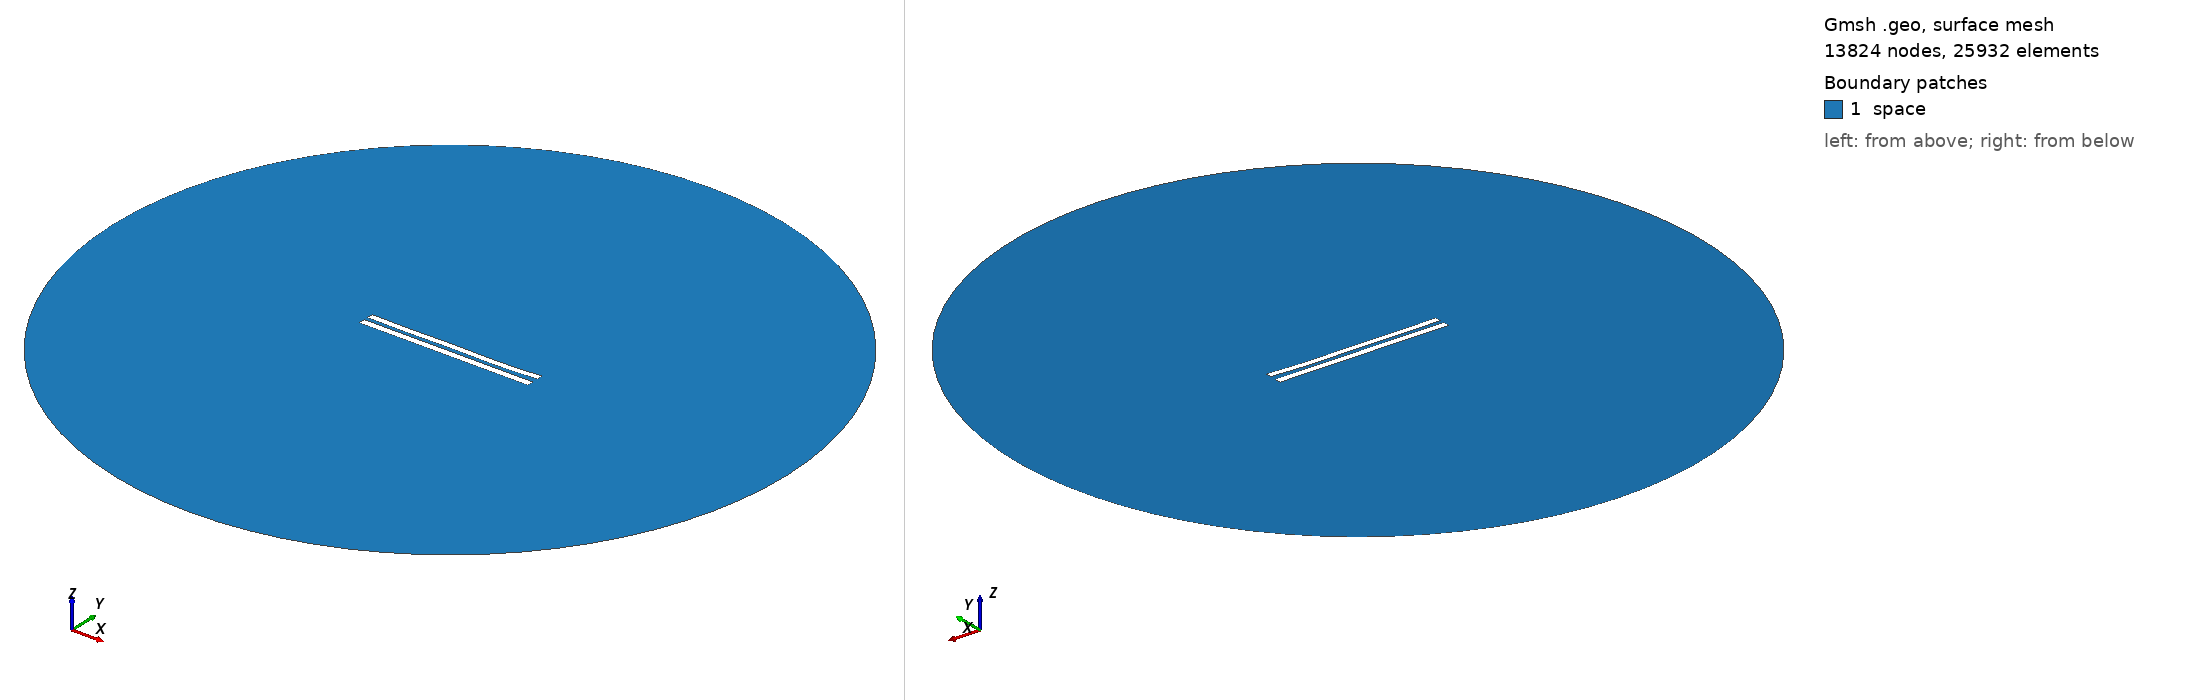

Gmsh geometry script, surface-meshed: 13824 nodes, 25932 surface elements. Boundary patches (legend numbers): 1 space. Left view from above one corner, right view from below the opposite corner. Legend entries are the model's physical surfaces. The drawing asked Gmsh for element sizes between 1% and 20% of the model's largest extent; the script's own settings can give other sizes.

=== 6141.geo (drawn) ===
//---------------------------------------
// Geometry kernel
//---------------------------------------

SetFactory("OpenCASCADE");



//---------------------------------------
// Parameters of the geometry
//---------------------------------------

// Overetch of the upper plate
overetch = 0.125;

// Distance between the plates
distance = 2.5;

// Discretization over the x axis (for the deformation)
nx = 50; 

// Length of the plate
L = 100 - overetch; 

// Number of modes
n = 4; 

// 1st mode coefficient
coeff(1) = 0.15;
beta(1) = 0.596864 * 3.1415926535 / L;

// 2nd mode coefficient
coeff(2) = -0.15;
beta(2) = 1.49418 * 3.1415926535 / L;

// 3rd mode coefficient
coeff(3) = 0.07499999999999998;
beta(3) = 2.50025 * 3.1415926535 / L;

// 4th mode coefficient
coeff(4) = -0.15;
beta(4) = 3.49999 * 3.1415926535 / L;



//---------------------------------------
// Upper plate (deformed rectangle)
//---------------------------------------

// Coordiantes of the upper plate
xmin = -50;
xmax = 50 - overetch;

// Height of the upper plate
yheight = 4 - 2 * overetch;

// Indexes of the points
UpperID[] = {};
LowerID[] = {};
LeftID[] = {};
RightID[] = {};

// Point index
p = 1;

// Horizontal edges
For i In {1:nx}
    x = xmin + (i-1)*(xmax - xmin)/(nx-1);

    y_bottom = distance / 2 + overetch;
    For j In {1:n}
        C = (Cosh(beta(j)*L) + Cos(beta(j)*L)) / (Sinh(beta(j)*L) + Sin(beta(j)*L));
        y_bottom  = y_bottom + coeff(j) * (Cosh(beta(j)*(x+50)) - Cos(beta(j)*(x+50)) - C * (Sinh(beta(j)*(x+50)) - Sin(beta(j)*(x+50))));
    EndFor

    y_top = y_bottom + yheight;

    Point(p) = {x, y_top, 0, 1.0};
    UpperID[i] = p;
    p = p + 1;

    Point(p) = {x, y_bottom, 0, 1.0};
    LowerID[i] = p;
    p = p + 1;
EndFor

// Create point lists
UpperPts[] = {}; LowerPts[] = {};
For i In {1:nx}
  UpperPts[] += {UpperID[i]};
  LowerPts[] += {LowerID[i]};
EndFor

// Build splines
Spline(1) = {UpperPts[]};
Spline(2) = {LowerPts[]};
Line(3) = {LowerPts[nx-1], UpperPts[nx-1]};
Line(4) = {LowerPts[0], UpperPts[0]};

// Build the plane surface
Curve Loop(1) = {2, 3, -1, -4};
Plane Surface(1) = {1};



//---------------------------------------
// Lower plate (rectangle)
//---------------------------------------

// Vertices
Point(1001) = {-50, -1, 0, 1.0};
Point(1002) = { 50, -1, 0, 1.0};
Point(1003) = { 50,  -5, 0, 1.0};
Point(1004) = {-50,  -5, 0, 1.0};

// Edges
Line(5) = {1001, 1002};
Line(6) = {1002, 1003};
Line(7) = {1003, 1004};
Line(8) = {1004, 1001};

// Plane surface
Line Loop(2) = {5, 6, 7, 8};
Plane Surface(2) = {2}; 



//---------------------------------------
// Outer (fictious) boundary
//---------------------------------------

// Points
Point(1005) = {0, 0, 0};       // Center
Point(1006) = {200, 0, 0};     // Start point
Point(1007) = {0, 200, 0};     // 90 degrees
Point(1008) = {-200, 0, 0};    // 180 degrees
Point(1009) = {0, -200, 0};    // 270 degrees

// Circle arcs (each needs start, center, end)
Circle(9) = {1006, 1005, 1007};
Circle(10) = {1007, 1005, 1008};
Circle(11) = {1008, 1005, 1009};
Circle(12) = {1009, 1005, 1006};

// Plane surface for the entire domain
Curve Loop(3) = {9, 10, 11, 12};
Surface(3) = {3};

// Subtract the plates from the whole domain to obtain the actual domain where we want to solve the equations
BooleanDifference{ Surface{3}; Delete; }{ Surface{1}; Surface{2}; Delete; }




//---------------------------------------
// Transfinite Lines/Curves
//---------------------------------------

// Set the number of points on the boundaries
r = 7;

// Plates
Transfinite Curve {1, 2} = 50*r Using Progression 1;
Transfinite Curve {3, 4} = 2*r Using Progression 1;
Transfinite Line {5, 7} = 50*r Using Progression 1;
Transfinite Line {6, 8} = 2*r Using Progression 1;

// Outer boundary
Transfinite Line {9, 10, 11, 12} = 20 Using Progression 1;



//---------------------------------------
// Physical groups
//---------------------------------------                

// Physical curves (boundaries)
Physical Line("force_segment", 10) = {2};
Physical Line("upper_plate", 11) = {1, 3, 4};
Physical Line("lower_plate", 12) = {5, 6, 7, 8};
Physical Line("boundary", 20) = {9, 10, 11, 12};

// Physical Surfaces
Physical Surface("space", 30) = {3};



//---------------------------------------
// 6. Generate the Mesh
//---------------------------------------

// 2D mesh generation
Mesh 2;
